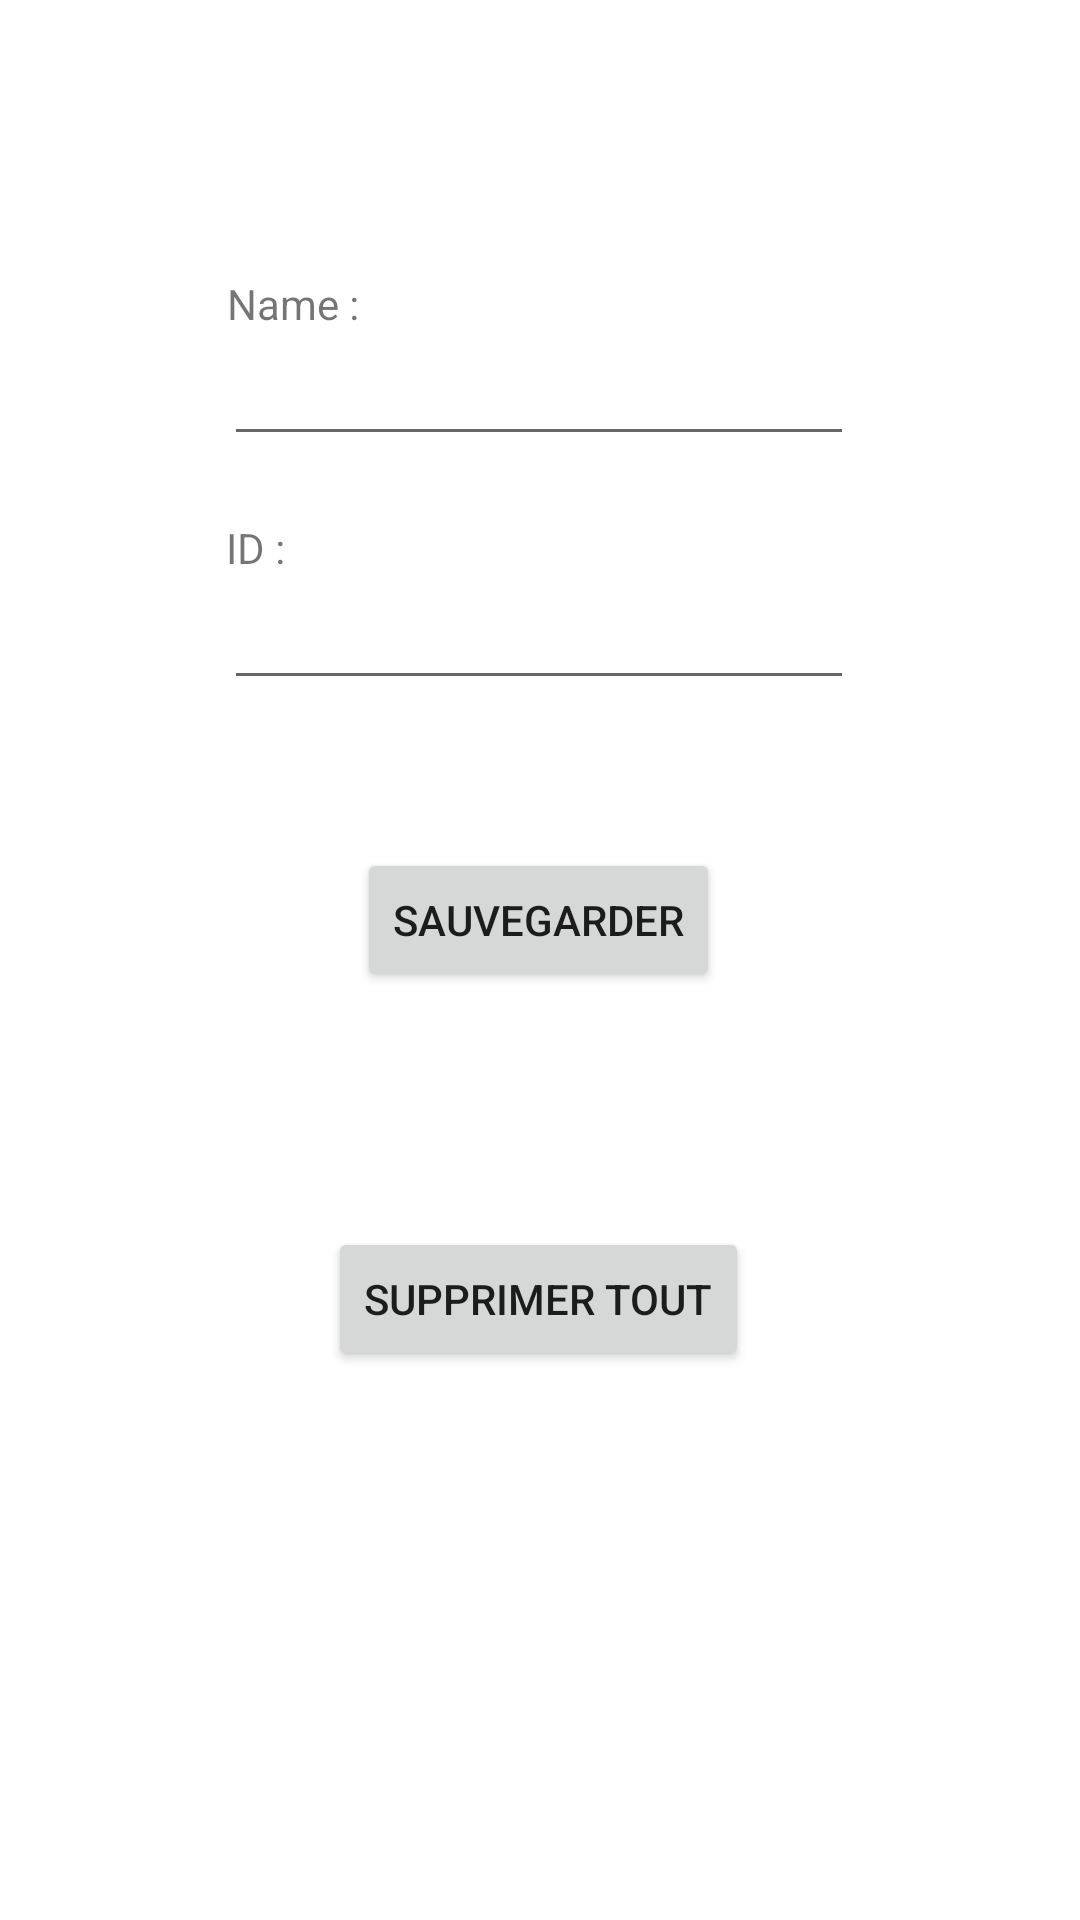

The Android layout XML behind this screen, and the referenced resources:
<!-- AndroidManifest.xml: application theme Theme.Evernet -->
<!-- res/layout/fragment_contactmanager.xml -->
<?xml version="1.0" encoding="utf-8"?>
<androidx.constraintlayout.widget.ConstraintLayout
    xmlns:android="http://schemas.android.com/apk/res/android"
    xmlns:app="http://schemas.android.com/apk/res-auto"
    xmlns:tools="http://schemas.android.com/tools"
    android:layout_width="match_parent"
    android:layout_height="match_parent">

    <Button
        android:id="@+id/addContactSaveButton"
        android:layout_width="wrap_content"
        android:layout_height="wrap_content"
        android:text="@string/saveContactButton"
        app:layout_constraintBottom_toBottomOf="parent"
        app:layout_constraintEnd_toEndOf="parent"
        app:layout_constraintHorizontal_bias="0.498"
        app:layout_constraintStart_toStartOf="parent"
        app:layout_constraintTop_toBottomOf="@+id/addContactTextFieldID"
        app:layout_constraintVertical_bias="0.138" />

    <EditText
        android:id="@+id/addContactTextFieldName"
        android:layout_width="wrap_content"
        android:layout_height="wrap_content"
        android:ems="10"
        android:inputType="textPersonName"
        app:layout_constraintBottom_toBottomOf="parent"
        app:layout_constraintEnd_toEndOf="parent"
        app:layout_constraintHorizontal_bias="0.497"
        app:layout_constraintStart_toStartOf="parent"
        app:layout_constraintTop_toTopOf="parent"
        app:layout_constraintVertical_bias="0.185" />

    <EditText
        android:id="@+id/addContactTextFieldID"
        android:layout_width="wrap_content"
        android:layout_height="wrap_content"
        android:layout_marginTop="40dp"
        android:ems="10"
        android:inputType="numberSigned"
        app:layout_constraintEnd_toEndOf="parent"
        app:layout_constraintHorizontal_bias="0.497"
        app:layout_constraintStart_toStartOf="parent"
        app:layout_constraintTop_toBottomOf="@+id/addContactTextFieldName" />

    <TextView
        android:id="@+id/addContactDescriptName"
        android:layout_width="wrap_content"
        android:layout_height="wrap_content"
        android:text="@string/saveContactName"
        app:layout_constraintBottom_toTopOf="@+id/addContactTextFieldName"
        app:layout_constraintEnd_toEndOf="@+id/addContactTextFieldName"
        app:layout_constraintHorizontal_bias="0.006"
        app:layout_constraintStart_toStartOf="@+id/addContactTextFieldName"
        app:layout_constraintTop_toTopOf="parent"
        app:layout_constraintVertical_bias="1.0" />

    <TextView
        android:id="@+id/addContactDescriptID"
        android:layout_width="wrap_content"
        android:layout_height="wrap_content"
        android:text="@string/saveContactID"
        app:layout_constraintBottom_toTopOf="@+id/addContactTextFieldID"
        app:layout_constraintEnd_toEndOf="parent"
        app:layout_constraintHorizontal_bias="0.003"
        app:layout_constraintStart_toStartOf="@+id/addContactTextFieldID"
        app:layout_constraintTop_toBottomOf="@+id/addContactTextFieldName"
        app:layout_constraintVertical_bias="1.0" />

    <Button
        android:id="@+id/rstbtn"
        android:layout_width="wrap_content"
        android:layout_height="wrap_content"
        android:text="@string/resetContactBtn"
        app:layout_constraintBottom_toBottomOf="parent"
        app:layout_constraintEnd_toEndOf="parent"
        app:layout_constraintHorizontal_bias="0.498"
        app:layout_constraintStart_toStartOf="parent"
        app:layout_constraintTop_toBottomOf="@+id/addContactSaveButton"
        app:layout_constraintVertical_bias="0.3" />

</androidx.constraintlayout.widget.ConstraintLayout>
<!-- resources referenced by this layout -->
<resources>
  <string name="resetContactBtn">Supprimer tout</string>
  <string name="saveContactButton">Sauvegarder</string>
  <string name="saveContactID">ID :</string>
  <string name="saveContactName">Name :</string>
  <style name="Theme.Evernet" parent="Theme.MaterialComponents.DayNight.NoActionBar">
          
          <item name="colorPrimary">@color/purple_500</item>
          <item name="colorPrimaryVariant">@color/purple_700</item>
          <item name="colorOnPrimary">@color/white</item>
          
          <item name="colorSecondary">@color/teal_200</item>
          <item name="colorSecondaryVariant">@color/teal_700</item>
          <item name="colorOnSecondary">@color/black</item>
          
          <item name="android:statusBarColor" tools:targetApi="l">?attr/colorPrimaryVariant</item>
          
      </style>
  <color name="purple_500">#FF6200EE</color>
  <color name="purple_700">#FF3700B3</color>
  <color name="white">#FFFFFFFF</color>
  <color name="teal_200">#FF03DAC5</color>
  <color name="teal_700">#FF018786</color>
  <color name="black">#FF000000</color>
</resources>
